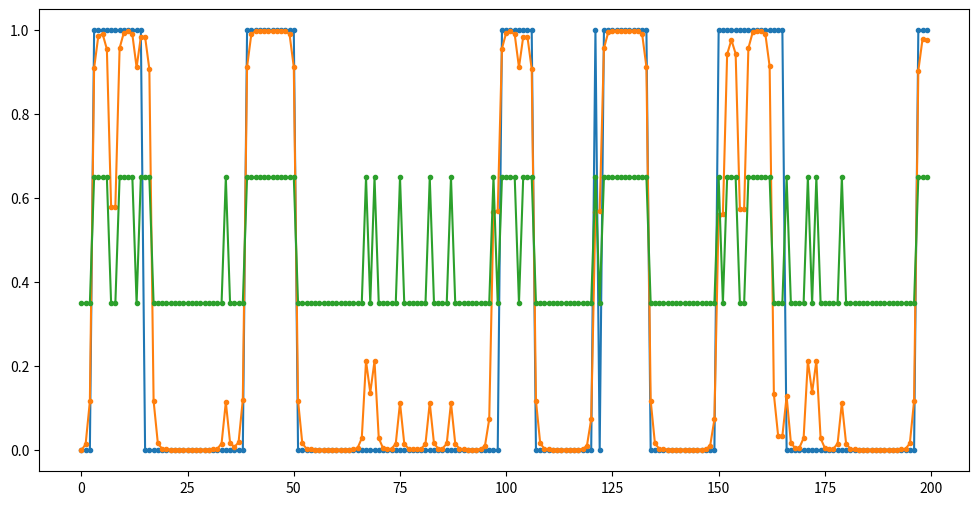

Source code (Python): (Note: this script raises an exception after producing the figure.)
# 参考サイト：https://qiita.com/amber_kshz/items/dadc6cfe67d3b80edeb1
import numpy as np
from matplotlib import pyplot as plt

class HMM:
    def __init__(self, K):
        # それぞれの変数はPRMLに対応している。
        self.K = K
        self.pi = None
        self.A = None
        self.phi = None

    def _init_params(self, pi=None, A=None, phi=None, seed_pi=None, seed_A=None, seed_phi=None):
        # 初期値
        self.pi =  pi if (pi is not None) else np.random.RandomState(seed=seed_pi).dirichlet(alpha=np.ones(self.K))
        self.A = A if (A is not None) else np.random.RandomState(seed=seed_A).dirichlet(alpha=np.ones(self.K), size=self.K)
        self.phi = phi if (phi is not None) else np.random.RandomState(seed=seed_phi).rand(self.K)  # emissoin probability dependent

    def _calc_pmatrix(self, X):
        pmatrix = (self.phi**X) * ((1-self.phi)**(1-X)) # emissoin probability dependent
        return pmatrix

    # 前向きアルゴリズム
    def _forward(self, pmatrix):
        '''
        N: 系列の長さ
        alpha：PRML式(13.36)で表される値
        c: alphaの正規化項
        tmp: alphaの計算。正規化はされていないところに注意。
        　　  PRML式(13.37)で表される。厳密には正規化してないので(13.37)ではない。
        '''
        N = len(pmatrix)
        alpha = np.zeros((N, self.K))
        c = np.zeros(N)
        # alphaの初期値の計算
        tmp = self.pi * pmatrix[0]
        c[0] = np.sum(tmp)
        alpha[0] = tmp / c[0]

        for n in range(1, N, 1):
            tmp = pmatrix[n] * ( (self.A).T @  alpha[n-1] )
            c[n] = np.sum(tmp)
            alpha[n] = tmp / c[n]
        return alpha, c

    # 後ろ向きアルゴリズム
    def _backward(self, pmatrix, c):
        '''
        beta: PRML式(13.38)に対応プログラムでは変数betaは正規化されていないので注意。
        '''
        N = len(pmatrix)
        beta = np.zeros((N, self.K))
        beta[N - 1] = np.ones(self.K)
        for n in range(N-2, -1, -1):
            # PRML式(13.38)に対応。
            beta[n] = self.A @ ( beta[n+1] * pmatrix[n+1] ) / c[n+1]
        return beta
         
    def _estep(self, pmatrix, alpha, beta, c):
        '''
        gamma： PRML式(13.33)
        xi: PRML式(13.43)
        '''
        gamma = alpha * beta
        xi = np.roll(alpha, shift=1, axis=0).reshape(N, self.K, 1) * np.einsum( "jk,nk->njk", self.A, pmatrix * beta) / np.reshape( c, (N, 1,1))
        return gamma, xi

    def _mstep(self, X, gamma, xi):
        self.pi = gamma[0] / np.sum(gamma[0])
        xitmp = np.sum(xi[1:], axis=0)
        self.A = xitmp / np.reshape(np.sum(xitmp, axis=1) , (self.K, 1))
        self.phi = (gamma.T @ X[:,0])  / np.sum(gamma, axis=0)

    
    def fit(self, X, max_iter=1000, tol=1e-3, **kwargs):
        self._init_params(**kwargs)
        log_likelihood = -np.inf
        for i in range(max_iter):
            pmatrix = self._calc_pmatrix(X)
            alpha, c = self._forward(pmatrix)
            beta = self._backward(pmatrix, c)
            gamma, xi = self._estep(pmatrix, alpha, beta, c)
            self._mstep(X, gamma, xi)

            log_likelihood_prev = log_likelihood
            log_likelihood = np.sum(np.log(c))
            if abs(log_likelihood - log_likelihood_prev) < tol:
                break
        print(f"The number of iteration : {i}")
        print(f"Converged : {i < max_iter - 1}")
        print(f"log likelihood : {log_likelihood}")

    def predict_proba(self, X):
        '''
        Calculates and returns the probability that latent variables 
        corresponding to the input X are in each class.
        '''
        pmatrix = self._calc_pmatrix(X)
        alpha, c = self._forward(pmatrix)
        beta = self._backward(pmatrix, c)
        gamma = alpha * beta
        return gamma

    def predict(self, X):
        '''
        Calculates and returns which classes the latent variables 
        corresponding to the input X are in.
        '''
        pred = self.predict_proba(X).argmax(axis=1)
        return pred

    
N = 200 # the number of data

# Here we consider a heavily biased coin.
mu0 = 0.1 
mu1 = 0.8

tp = 0.03 # transition probability

rv_cointoss = np.random.RandomState(seed=0).rand(N)
rv_transition = np.random.RandomState(seed=1).rand(N)

X = np.zeros((N, 1))
states = np.zeros(N)
current_state = 0
for n in range(N):
    states[n] = current_state
    if rv_cointoss[n] < mu0*(int(not(current_state))) + mu1*current_state:
        X[n][0] = 1.0
    if rv_transition[n] < tp:
        current_state = int(not(current_state))

# fit model
hmm = HMM(K=2)
hmm.fit(X, seed_pi=0, seed_A=1, seed_phi=2)

print(f"pi : {hmm.pi}")
print(f"A : {hmm.A}")
print(f"phi : {hmm.phi}")

plt.figure(figsize=(12,6))
plt.plot(states, '.-', label='ground truth latent variable')
plt.plot(hmm.predict_proba(X)[:,0], '.-', label='predicted probability of state 0')
plt.plot(0.3*X[:,0]+0.35,'.-',label='observation')
plt.savefig("results/hmm_cointoss.png")